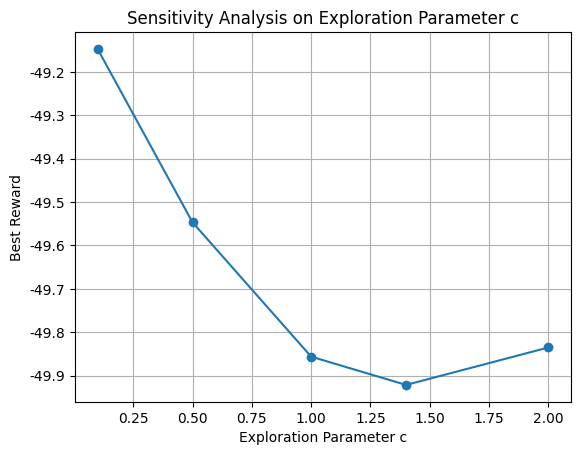

This figure's Python source:
import random
from math import log
import matplotlib.pyplot as plt

plt.rcParams["font.sans-serif"] = ["SimHei"]  # 用黑体显示中文
plt.rcParams["axes.unicode_minus"] = False  # 正确显示负号

import networkx as nx


class Node:
    node_counter = 0  # 静态变量，给每个节点分配唯一ID

    def __init__(self, state, parent=None):
        self.id = Node.node_counter
        Node.node_counter += 1
        self.state = state
        self.parent = parent
        self.value = 0
        self.visits = 0
        self.children = []

    def is_fully_expanded(self):
        return len(self.children) == len(self.state.possible_moves())

    def best_child(self, c_param=1.4):
        choices_weights = [
            (child.value / child.visits)
            + c_param * (2 * log(self.visits) / child.visits) ** 0.5
            for child in self.children
        ]
        return self.children[choices_weights.index(max(choices_weights))]

    def update(self, reward):
        self.visits += 1
        self.value += reward


class MDPState:
    def __init__(self, decisions, parts, semi_products, final_product, n_c):
        self.decisions = decisions
        self.parts = parts
        self.semi_products = semi_products
        self.final_product = final_product
        self.n_c = n_c

    def possible_moves(self):
        if len(self.decisions) < 16:  # 有 16 个决策
            return [0, 1]
        return []

    def move(self, decision):
        new_decisions = self.decisions[:]
        new_decisions.append(decision)
        return MDPState(
            new_decisions, self.parts, self.semi_products, self.final_product, self.n_c
        )

    def is_terminal(self):
        return len(self.decisions) == 16

    def reward(self):
        # 计算成本和利润的模拟函数
        return -random.randint(0, 100)  # 返回负值模拟成本


def MCTS(root, iterations, c_param=1.4):
    for _ in range(iterations):
        node = root
        # 1. Selection
        while node.is_fully_expanded() and not node.state.is_terminal():
            node = node.best_child(c_param=c_param)

        # 2. Expansion
        if not node.is_fully_expanded() and not node.state.is_terminal():
            possible_moves = node.state.possible_moves()
            move = random.choice(possible_moves)
            new_state = node.state.move(move)
            child_node = Node(new_state, node)
            node.children.append(child_node)
            node = child_node

        # 3. Simulation
        reward = simulate(node.state)

        # 4. Backpropagation
        while node is not None:
            node.update(reward)
            node = node.parent


def simulate(state):
    # 这里需要定义一个模拟函数来评估从当前状态开始的随机玩法的结果
    while not state.is_terminal():
        possible_moves = state.possible_moves()
        move = random.choice(possible_moves)
        state = state.move(move)
    return state.reward()


def get_best_reward(node):
    # 初始化最优奖励和对应节点
    best_reward = float("-inf")
    best_node = None

    # 使用递归函数来遍历所有节点
    def search_best(node):
        nonlocal best_reward, best_node
        if node.visits > 0:
            avg_reward = node.value / node.visits
            if avg_reward > best_reward:
                best_reward = avg_reward
                best_node = node
        for child in node.children:
            search_best(child)

    search_best(node)
    return best_reward


# 初始化状态
parts = [{"defect_rate": 0.10, "purchase_price": 2, "inspection_cost": 1}] * 8
semi_products = [
    {
        "defect_rate": 0.10,
        "assembly_cost": 8,
        "inspection_cost": 4,
        "disassembly_cost": 6,
    }
] * 3
final_product = {
    "defect_rate": 0.10,
    "assembly_cost": 8,
    "inspection_cost": 6,
    "disassembly_cost": 10,
    "market_price": 200,
    "exchange_loss": 40,
}
n_c = [1] * 8  # 每种零配件数量均为 100
initial_state = MDPState([], parts, semi_products, final_product, n_c)
root = Node(initial_state)

# 运行 MCTS
MCTS(root, iterations=1000)


def sensitivity_analysis(root, iterations=1000, c_values=[0.1, 0.5, 1.0, 1.4, 2.0]):
    results = []
    for c in c_values:
        MCTS(root, iterations, c_param=c)
        best_reward = get_best_reward(root)
        results.append((c, best_reward))

    c_vals, rewards = zip(*results)
    plt.figure()
    plt.plot(c_vals, rewards, marker="o")
    plt.xlabel("Exploration Parameter c")
    plt.ylabel("Best Reward")
    plt.title("Sensitivity Analysis on Exploration Parameter c")
    plt.grid(True)
    plt.show()


# 调用敏感性分析函数
sensitivity_analysis(root)
